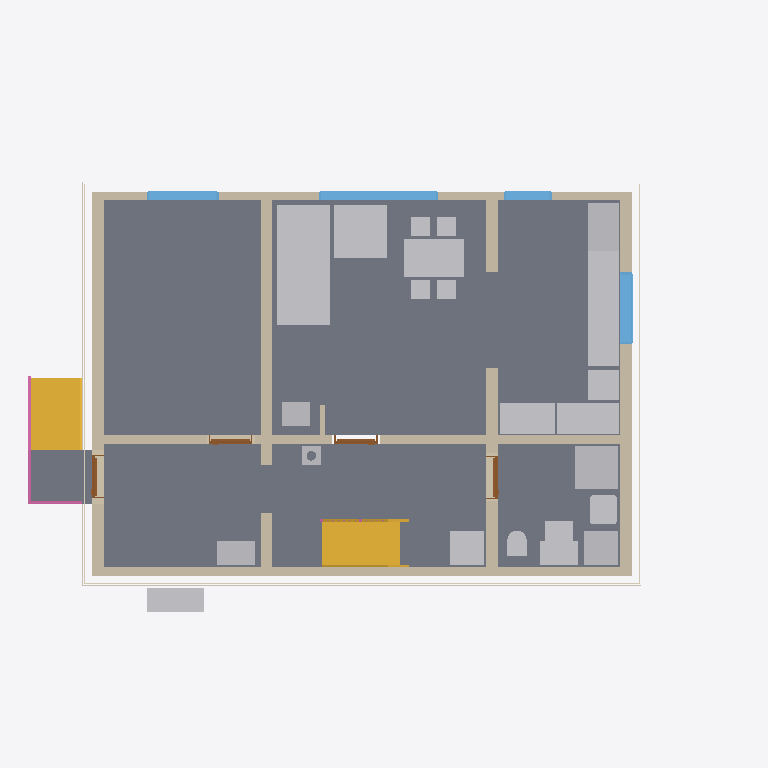
Plan cut of the same IFC building model at storey 'Ground floor' (level 0.00 m, cut at 1.40 m), seen from above with north up, elements coloured by IFC class: 20 other elements (light grey), 12 walls (beige), 7 coverings (cream), 5 slabs (grey), 4 windows (light blue), 4 doors (brown), 2 stairs (yellow), 2 railings (pink). Cut surfaces are drawn darker.
Extent 14.8 m × 9.5 m × 11.7 m (x, y, z). Storeys (17): Foundations at -3.15 m; Basement at -2.50 m; Ground floor at 0.00 m; Upper floor at 3.15 m; Roof - -1: Thermal insulation under rafters at 3.15 m; Roof - -2: Vapour barrier at 3.15 m; Roof - -3: Gypsum plasterboard at 3.15 m; Roof - 0: Rafters at 3.15 m; Roof - 0a: Collar ties at 3.15 m; Roof - +1: MDF at 3.15 m; Roof - +2: Underlay at 3.15 m; Roof - +3: Counter-battens at 3.15 m; Roof - +4: Tile battens at 3.15 m; Roof - +5: Tiles at 3.15 m; Roof - +6: Windows at 3.15 m; Roof - Eave siding at 3.15 m. Elements (470): 291 IfcBeam, 65 IfcSlab, 26 IfcWall, 22 IfcCovering, 17 IfcFurniture, 12 IfcWindow, 11 IfcBuildingElementProxy, 7 IfcFooting, 6 IfcDoor, 5 IfcSanitaryTerminal, 4 IfcRailing, 3 IfcStair.

HEADER;
FILE_DESCRIPTION(('ViewDefinition[DesignTransferView]'),'2;1');
FILE_NAME('/dev/null','2026-11-02T06:06:44+01:00',(''),(''),'IfcOpenShell 0.8.5','IfcOpenShell 0.8.5','Nobody');
FILE_SCHEMA(('IFC4'));
ENDSEC;
DATA;
#1=IFCPROJECT('3C8wBmsuv8eh84QrNXkmxR',$,'My house',$,$,$,$,(#10,#15),#5);
#19=IFCSITE('3s8KE2e3P3hfU_Vl_twMKY',$,'Site',$,$,#27,$,$,$,$,$,$,$,$);
#20=IFCBUILDING('2woSdmKT547e1ml9ww5eVo',$,'My house',$,$,#32,$,$,$,$,$,$);
#33=IFCBUILDINGSTOREY('0xvuygekX9D8m5s3i8gEA5',$,'Foundations',$,$,#39,$,$,$,-3.15);
#40=IFCBUILDINGSTOREY('2q4azOjgv5QArBydMdLjN2',$,'Basement',$,$,#45,$,$,$,-2.5);
#46=IFCBUILDINGSTOREY('1KdKKnTyP4Xwmr1DeqzSPI',$,'Ground floor',$,$,#51,$,$,$,0.0);
#52=IFCBUILDINGSTOREY('2bcRgGZf1C1RBotwzTUdsY',$,'Upper floor',$,$,#57,$,$,$,3.145);
#16641=IFCBUILDINGSTOREY('3OFsrH1jvChxruZProXxTP',$,'Roof - -1: Thermal insulation under rafters','Visibility container for Thermal insulation under rafters','ROOF_LAYER',#16646,$,$,$,3.145);
#16647=IFCBUILDINGSTOREY('18Y6AntKPBSu9DcYz$lPZq',$,'Roof - -2: Vapour barrier','Visibility container for Vapour barrier','ROOF_LAYER',#16652,$,$,$,3.145);
#16653=IFCBUILDINGSTOREY('1i3qhwQFb5ge6yv8z9x4yK',$,'Roof - -3: Gypsum plasterboard','Visibility container for Gypsum plasterboard','ROOF_LAYER',#16658,$,$,$,3.145);
#16659=IFCBUILDINGSTOREY('1aym3B0sf44Q1nCT6WTGkA',$,'Roof - 0: Rafters','Visibility container for Rafters','ROOF_LAYER',#16664,$,$,$,3.145);
#16665=IFCBUILDINGSTOREY('2G3h0cFMPA79vm_y6mHpsP',$,'Roof - 0a: Collar ties','Visibility container for Collar ties','ROOF_LAYER',#16670,$,$,$,3.145);
#16671=IFCBUILDINGSTOREY('3870CK_D53n92vPe4Iy$Vv',$,'Roof - +1: MDF','Visibility container for MDF','ROOF_LAYER',#16676,$,$,$,3.145);
#16677=IFCBUILDINGSTOREY('2_Pu82HYj0EOBj4zAKFqo7',$,'Roof - +2: Underlay','Visibility container for Roofing underlay','ROOF_LAYER',#16682,$,$,$,3.145);
#16683=IFCBUILDINGSTOREY('24k9iU7ofDbwhte0TfFw_W',$,'Roof - +3: Counter-battens','Visibility container for Counter-battens','ROOF_LAYER',#16688,$,$,$,3.145);
#16689=IFCBUILDINGSTOREY('2f8MHNyOnDauiVEjXT9SNT',$,'Roof - +4: Tile battens','Visibility container for Tile battens','ROOF_LAYER',#16694,$,$,$,3.145);
#16695=IFCBUILDINGSTOREY('0_nQPVICTC3wy2Mf7EJvR6',$,'Roof - +5: Tiles','Visibility container for Roof tiles','ROOF_LAYER',#16700,$,$,$,3.145);
#16701=IFCBUILDINGSTOREY('0PRN79p852jeRDTxSw$jam',$,'Roof - +6: Windows','Visibility container for Roof windows','ROOF_LAYER',#16706,$,$,$,3.145);
#16707=IFCBUILDINGSTOREY('3qnAMQxD159AccIHEAvs2c',$,'Roof - Eave siding','Visibility container for Eave siding','ROOF_LAYER',#16712,$,$,$,3.145);
#16713=IFCBUILDINGSTOREY('1Xm48G$gfAsx1t2tZmPZ$X',$,'Roof - Sloped siding','Visibility container for Sloped siding','ROOF_LAYER',#16718,$,$,$,3.145);
#135=IFCSLAB('0gjsybXEvBIBjzzJUQeG0i',$,'Kuchyn',$,$,#140,#147,$,$);
#168=IFCSLAB('2cQVYoMtX9Q8bcGAG3UUtk',$,'Chodba',$,$,#173,#180,$,$);
#90=IFCSLAB('3MIf0MfW118hQEaHoxvlM$',$,'Pokoj',$,$,#96,#103,$,$);
#201=IFCSLAB('1NddB_63XFS8FSVgKgNMsu',$,'Koupelna',$,$,#206,#213,$,$);
#1994=IFCFURNITURE('13YEmWZ8nE_uRdtQMcwbuu',$,'Gauc',$,$,#2017,#2003,$,$);
#299=IFCWALL('1HH8ZDul96Ge7De95Mek1E',$,'Wall 1',$,$,#309,#320,$,$);
#376=IFCWALL('1PQN61lNHFG8npX9AUTmou',$,'Wall 4',$,$,#385,#396,$,$);
#4162=IFCSTAIR('1$GIHBjh98lvl0bghX_5N6',$,'Main stair',$,$,#4169,$,$,.STRAIGHT_RUN_STAIR.);
#4921=IFCFURNITURE('3cclE$D0n5URxO9lomXwIv',$,'Stul',$,$,#4942,#4930,$,$);
#36823=IFCSTAIR('1pnf64oSj6vRz5AfCcTFMx',$,'Entrance stair',$,$,#36830,$,$,.STRAIGHT_RUN_STAIR.);
#4542=IFCFURNITURE('1LYigpZGvDVf66_HDQcVP1',$,'Kuch.?Linka',$,'Kuch.?Linka',#4547,#4554,$,.USERDEFINED.);
#325=IFCWALL('35D9eQ6SDCQPYIK7DrsOm8',$,'Wall 2',$,$,#335,#346,$,$);
#401=IFCWALL('2Ssxbt0$r2XOVZduwfA98d',$,'Wall 5',$,$,#410,#421,$,$);
#36891=IFCSLAB('0qDgSvXpLCQQBXNXSAxQnl',$,'Entrance landing',$,$,#36896,#36903,$,.LANDING.);
#2086=IFCFURNITURE('1CxtcRXmHBvfYWjfX8QvX0',$,'Gauc',$,$,#2109,#2095,$,$);
#426=IFCWALL('1PnGDGLor4CvmcrHawXrVp',$,'Wall 6',$,$,#435,#446,$,$);
#351=IFCWALL('2x5jGkr5bEXxgxWepNbCF7',$,'Wall 3',$,$,#360,#371,$,$);
#2220=IFCSANITARYTERMINAL('0B2FBcz6z9fxwXVaXaDDFb',$,'Sprcha',$,$,#2241,#2229,$,$);
#4576=IFCFURNITURE('2K0XgG7Nv3vfpN2AGSSP73',$,'Kuch.?Linka',$,'Kuch.?Linka',#4581,#4588,$,.USERDEFINED.);
#2370=IFCWALL('3czP8T1MTDWeorfSLWuDrN',$,'Wall 10',$,$,#2379,#2390,$,$);
#4474=IFCFURNITURE('1TvWKEXEfF9eGlWuRJNDfo',$,'Lednice',$,'Lednice',#4479,#4486,$,.USERDEFINED.);
#1694=IFCFURNITURE('0V_KcgRoTFROhI_B0oi4xo',$,'Tepelné?Čerpadlo',$,'Tepelné?Čerpadlo',#1699,#1706,$,.USERDEFINED.);
#1764=IFCFURNITURE('2ia4JBvSf6ugNnAlZBswUx',$,'Pračka',$,'Pračka',#1769,#1776,$,.USERDEFINED.);
#1799=IFCFURNITURE('2bTXKFHzX8yg4V6eTWmBWy',$,'Zásobník?TUV',$,'Zásobník?TUV',#1804,#1811,$,.USERDEFINED.);
#1669=IFCWALL('0lTqOE7Xj9VvTcA3GkDuRS',$,'Wall 8',$,$,#1678,#1689,$,$);
#832=IFCWINDOW('3phrwYjHn5AgXDJvdHk3Q7',$,'Window 3',$,$,#909,#833,$,1.375,2.5,.WINDOW.,.SINGLE_PANEL.,$);
#1198=IFCWALL('1T2eaNeBbA2xopZQ7yaWAZ',$,'Wall 7',$,$,#1207,#1218,$,$);
#4406=IFCFURNITURE('0ylwXL1PLE4xp0CLVWWaxG',$,'Dřez',$,'Dřez',#4411,#4418,$,.USERDEFINED.);
#4440=IFCFURNITURE('0HQKnC3XnAl9qiKeUOezNc',$,'Myčka',$,'Myčka',#4445,#4452,$,.USERDEFINED.);
#1120=IFCWINDOW('1hULkNF9r5GfKzzNgyuhRU',$,'Window 6',$,$,#1197,#1121,$,0.5,1.5,.WINDOW.,.SINGLE_PANEL.,$);
#4508=IFCFURNITURE('1PiXcUiL95AxcFRh_QK4TQ',$,'Sporák',$,'Sporák',#4513,#4520,$,.USERDEFINED.);
#1729=IFCFURNITURE('3H2XLoiaL2Dfq8HJeGrS5_',$,'Rozvaděč',$,'Rozvaděč',#1734,#1741,$,.USERDEFINED.);
#1834=IFCFURNITURE('2mHKe3agTDqwsdKPGUXni5',$,'Hydro-?box',$,'Hydro-?box',#1839,#1846,$,.USERDEFINED.);
#2158=IFCSANITARYTERMINAL('0nwMhIh5rDSuFSDnUbMI2i',$,'Umyv',$,$,#2179,#2167,$,$);
#4371=IFCFURNITURE('2Qheo84XTEjuuI$HEObD4N',$,'Kamna',$,'Kamna',#4376,#4383,$,.USERDEFINED.);
#928=IFCWINDOW('1apYUkp8P6AR$PrwwtZeMo',$,'Window 4',$,$,#1005,#929,$,1.375,1.5,.WINDOW.,.SINGLE_PANEL.,$);
#1869=IFCFURNITURE('3q6IvCo29Faef7Opv4rJ_p',$,'Vodo-?měr',$,'Vodo-?měr',#1874,#1881,$,.USERDEFINED.);
#37663=IFCRAILING('27x9PUBMP80fH_ymV6RecW',$,'Entrance stair and landing railing',$,$,#37668,#38014,$,.GUARDRAIL.);
#36071=IFCCOVERING('1NDd5UHcnAEhM1OR5k5dMO',$,'Street facade - high',$,'FACADE_CLADDING',#36076,#36087,$,.CLADDING.);
#36494=IFCCOVERING('3$X2d$YMvAjPrWA_TdyY2t',$,'Street perimeter facade - high',$,'FACADE_CLADDING',#36499,#36510,$,.CLADDING.);
#2322=IFCSANITARYTERMINAL('1X0s0Cyb90qPmRX7nPc3ZQ',$,'WC',$,$,#2343,#2331,$,$);
#1024=IFCWINDOW('0iXlBPCOf9jvKW1ts8Yoi2',$,'Window 5',$,$,#1101,#1025,$,1.375,1.0,.WINDOW.,.SINGLE_PANEL.,$);
#36643=IFCCOVERING('12$qN8WwL3sB5_e9_qMaO1',$,'East perimeter facade',$,'FACADE_CLADDING',#36648,#36659,$,.CLADDING.);
#36679=IFCCOVERING('0d2JnFEWz4FOxGB_buHtiv',$,'West perimeter facade',$,'FACADE_CLADDING',#36684,#36695,$,.CLADDING.);
#1332=IFCWALL('2cGbs_QEX3vxLf9tO4OfsX',$,'Wall 4',$,$,#1341,#1352,$,$);
#36349=IFCCOVERING('0HeYIZ7yv5bhb6WhrKV5r2',$,'East facade',$,'FACADE_CLADDING',#36354,#36365,$,.CLADDING.);
#4341=IFCCHIMNEY('0tvicDhEXD5hi2JnjiifKD',$,'Main chimney',$,$,#4346,#4361,$,.NOTDEFINED.);
#2413=IFCDOOR('3aTpU7NKj4_OX3P4BneFAI',$,'Door 2',$,$,#2541,#2424,$,2.395,0.9,.DOOR.,.SINGLE_SWING_LEFT.,$);
#2815=IFCDOOR('3kDWyESxv1DBTWynQ8fdcc',$,'Door 4',$,$,#2943,#2826,$,2.395,0.9,.DOOR.,.SINGLE_SWING_RIGHT.,$);
#472=IFCDOOR('2$HDydXeD8dReqN9ofPtR4',$,'Door 1',$,$,#600,#483,$,2.13,0.9,.DOOR.,.SINGLE_SWING_LEFT.,$);
#2578=IFCDOOR('1DqG_mTcf34v7fYiG_CKFo',$,'Door 3',$,$,#2706,#2589,$,2.395,0.9,.DOOR.,.SINGLE_SWING_RIGHT.,$);
#1407=IFCWALL('1QzIPC2Gz3lvfgEEvBI7A8',$,'Wall 7',$,$,#1416,#1427,$,$);
#2344=IFCWALL('3aQZG5FkHBQBTpYjTjfnEB',$,'Wall 9',$,$,#2354,#2365,$,$);
#36125=IFCCOVERING('0rFeX748j7jgl8$0Qs5MPv',$,'Street facade - low',$,'FACADE_CLADDING',#36130,#36141,$,.CLADDING.);
#36535=IFCCOVERING('3Zf6aroor1ZO956Nfjpezf',$,'Street perimeter facade - low',$,'FACADE_CLADDING',#36540,#36551,$,.CLADDING.);
#36905=IFCRAILING('0Hdm4ysWb7DxVo_iLv2Hai',$,'Main stair railing',$,$,#36910,#37123,$,.GUARDRAIL.);
ENDSEC;
